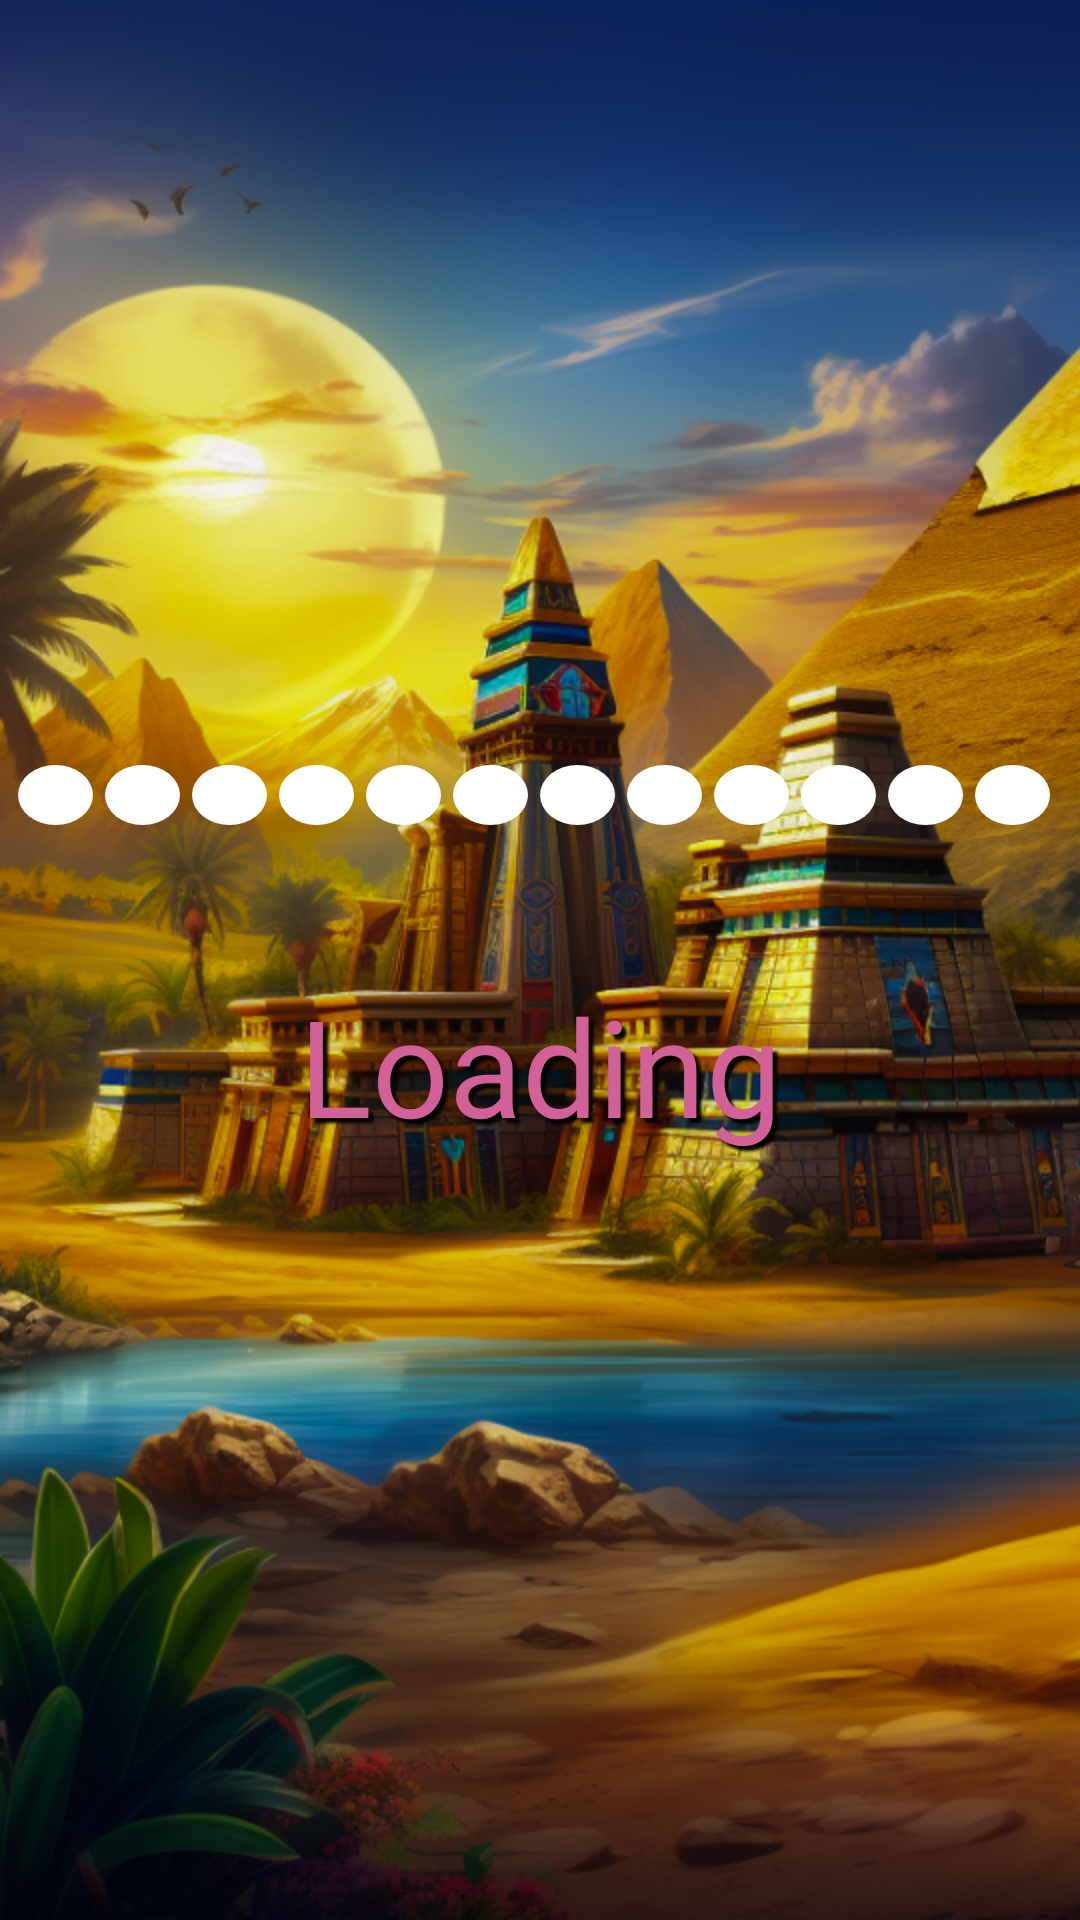

Android layout source for this screen:
<!-- AndroidManifest.xml: application theme Theme.PyramideLuck -->
<!-- res/layout/activity_splash.xml -->
<?xml version="1.0" encoding="utf-8"?>
<androidx.constraintlayout.widget.ConstraintLayout xmlns:android="http://schemas.android.com/apk/res/android"
    xmlns:app="http://schemas.android.com/apk/res-auto"
    xmlns:tools="http://schemas.android.com/tools"
    android:layout_width="match_parent"
    android:layout_height="match_parent"
    android:background="@drawable/background"
    tools:context=".ui.splash.LoadingActivity">


    <androidx.constraintlayout.widget.ConstraintLayout
        android:id="@+id/loading"
        android:layout_width="match_parent"
        android:layout_height="wrap_content"
        app:layout_constraintBottom_toBottomOf="parent"
        app:layout_constraintEnd_toEndOf="parent"
        app:layout_constraintStart_toStartOf="parent"
        app:layout_constraintTop_toTopOf="parent">

        <include
            android:id="@+id/progressBar"
            layout="@layout/progress_bar"
            app:layout_constraintEnd_toEndOf="parent"
            app:layout_constraintStart_toStartOf="parent"
            app:layout_constraintTop_toTopOf="parent" />

        <TextView
            android:id="@+id/text_loading"
            android:layout_width="wrap_content"
            android:layout_height="wrap_content"
            android:layout_marginTop="50dp"
            android:fontFamily="@font/alumni_sans_inline_one"
            android:shadowColor="@color/black"
            android:shadowDx="5"
            android:shadowDy="5"
            android:shadowRadius="2"
            android:text="@string/loading_text"
            android:textColor="@color/pink"
            android:textSize="@dimen/sp45"
            app:layout_constraintBottom_toBottomOf="parent"
            app:layout_constraintEnd_toEndOf="parent"
            app:layout_constraintStart_toStartOf="parent"
            app:layout_constraintTop_toBottomOf="@+id/progressBar" />

    </androidx.constraintlayout.widget.ConstraintLayout>


</androidx.constraintlayout.widget.ConstraintLayout>
<!-- res/layout/progress_bar.xml (included above) -->
<?xml version="1.0" encoding="utf-8"?>
<LinearLayout xmlns:android="http://schemas.android.com/apk/res/android"
    android:id="@+id/progressBarLayout"
    android:layout_width="match_parent"
    android:layout_height="wrap_content"
    android:gravity="center_horizontal"
    android:orientation="horizontal">

    <View
        android:id="@+id/oval1"
        android:layout_width="25dp"
        android:layout_height="20dp"
        android:layout_marginEnd="4dp"
        android:background="@drawable/ellipse" />

    <View
        android:id="@+id/oval2"
        android:layout_width="25dp"
        android:layout_height="20dp"
        android:layout_marginEnd="4dp"
        android:background="@drawable/ellipse" />

    <View
        android:id="@+id/oval3"
        android:layout_width="25dp"
        android:layout_height="20dp"
        android:layout_marginEnd="4dp"
        android:background="@drawable/ellipse" />

    <View
        android:id="@+id/oval4"
        android:layout_width="25dp"
        android:layout_height="20dp"
        android:layout_marginEnd="4dp"
        android:background="@drawable/ellipse" />

    <View
        android:id="@+id/oval5"
        android:layout_width="25dp"
        android:layout_height="20dp"
        android:layout_marginEnd="4dp"
        android:background="@drawable/ellipse" />

    <View
        android:id="@+id/oval6"
        android:layout_width="25dp"
        android:layout_height="20dp"
        android:layout_marginEnd="4dp"
        android:background="@drawable/ellipse" />

    <View
        android:id="@+id/oval7"
        android:layout_width="25dp"
        android:layout_height="20dp"
        android:layout_marginEnd="4dp"
        android:background="@drawable/ellipse" />

    <View
        android:id="@+id/oval8"
        android:layout_width="25dp"
        android:layout_height="20dp"
        android:layout_marginEnd="4dp"
        android:background="@drawable/ellipse" />

    <View
        android:id="@+id/oval9"
        android:layout_width="25dp"
        android:layout_height="20dp"
        android:layout_marginEnd="4dp"
        android:background="@drawable/ellipse" />

    <View
        android:id="@+id/oval10"
        android:layout_width="25dp"
        android:layout_height="20dp"
        android:layout_marginEnd="4dp"
        android:background="@drawable/ellipse" />

    <View
        android:id="@+id/oval11"
        android:layout_width="25dp"
        android:layout_height="20dp"
        android:layout_marginEnd="4dp"
        android:background="@drawable/ellipse" />

    <View
        android:id="@+id/oval12"
        android:layout_width="25dp"
        android:layout_height="20dp"
        android:layout_marginEnd="4dp"
        android:background="@drawable/ellipse" />

</LinearLayout>
<!-- resources referenced by this layout -->
<resources>
  <color name="black">#FF000000</color>
  <color name="pink">#D16197</color>
  <dimen name="sp45">45sp</dimen>
  <!-- drawable background: png bitmap (drawable, 786998 bytes) -->
  <!-- drawable ellipse (drawable) -->
  <?xml version="1.0" encoding="utf-8"?>
  <shape xmlns:android="http://schemas.android.com/apk/res/android"
      android:shape="oval">
      <size
          android:width="25dp"
          android:height="20dp" />
      <solid android:color="#ffffff" />
  </shape>
  <string name="loading_text">Loading</string>
  <style name="Theme.PyramideLuck" parent="Theme.MaterialComponents.DayNight.NoActionBar">
          
          <item name="colorPrimary">@color/purple_500</item>
          <item name="colorPrimaryVariant">@color/purple_700</item>
          <item name="colorOnPrimary">@color/white</item>
          
          <item name="colorSecondary">@color/teal_200</item>
          <item name="colorSecondaryVariant">@color/teal_700</item>
          <item name="colorOnSecondary">@color/black</item>
          
          <item name="android:statusBarColor">?attr/colorPrimaryVariant</item>
          
          <item name="android:windowNoTitle">true</item>
          <item name="android:windowFullscreen">true</item>
      </style>
  <color name="purple_500">#FF6200EE</color>
  <color name="purple_700">#FF3700B3</color>
  <color name="white">#FFFFFFFF</color>
  <color name="teal_200">#FF03DAC5</color>
  <color name="teal_700">#FF018786</color>
</resources>
